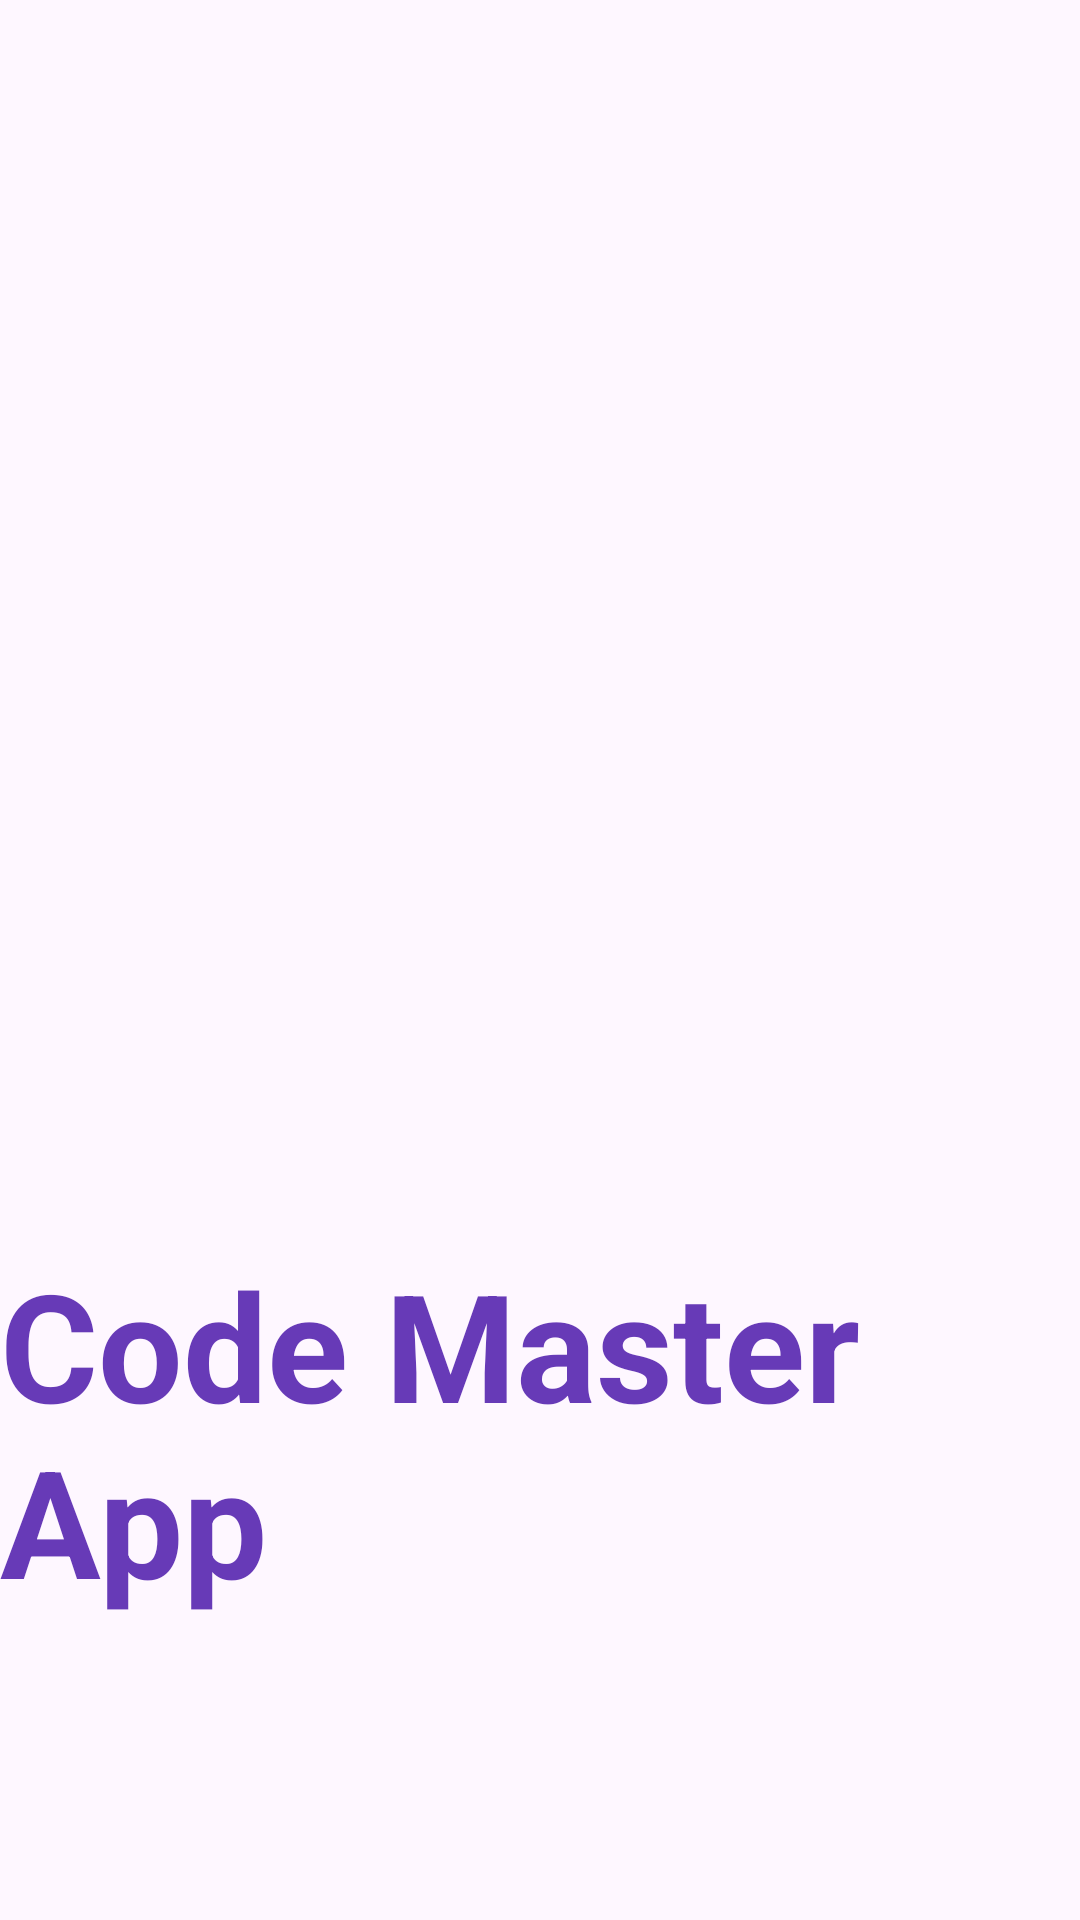

Reconstruct the res/layout file that produces this screen, plus the resources it refers to.
<!-- AndroidManifest.xml: application theme Theme.CodeMasterApp -->
<!-- res/layout/activity_welcome.xml -->
<?xml version="1.0" encoding="utf-8"?>
<androidx.constraintlayout.widget.ConstraintLayout xmlns:android="http://schemas.android.com/apk/res/android"
    xmlns:app="http://schemas.android.com/apk/res-auto"
    xmlns:tools="http://schemas.android.com/tools"
    android:id="@+id/main"
    android:layout_width="match_parent"
    android:layout_height="match_parent"
    tools:context=".WelcomeActivity">

    <ImageView
        android:id="@+id/imageView"
        android:layout_width="300dp"
        android:layout_height="300dp"
        android:layout_marginTop="75dp"
        android:scaleType="centerCrop"
        app:layout_constraintEnd_toEndOf="parent"
        app:layout_constraintHorizontal_bias="0.495"
        app:layout_constraintStart_toStartOf="parent"
        app:layout_constraintTop_toTopOf="parent"
        app:srcCompat="@drawable/logo" />

    <TextView
        android:id="@+id/textViewSplash"
        android:layout_width="wrap_content"
        android:layout_height="wrap_content"
        android:layout_marginBottom="100dp"
        android:text="Code Master App"
        android:textStyle="bold"
        android:textColor="@color/purple"
        android:textSize="50sp"
        app:layout_constraintBottom_toBottomOf="parent"
        app:layout_constraintEnd_toEndOf="parent"
        app:layout_constraintHorizontal_bias="0.5"
        app:layout_constraintStart_toStartOf="parent" />
</androidx.constraintlayout.widget.ConstraintLayout>
<!-- resources referenced by this layout -->
<resources>
  <color name="purple">#673AB7</color>
  <style name="Theme.CodeMasterApp" parent="Base.Theme.CodeMasterApp" />
  <style name="Base.Theme.CodeMasterApp" parent="Theme.Material3.DayNight.NoActionBar">
          <item name="colorPrimary">@color/purple</item>
      </style>
</resources>
